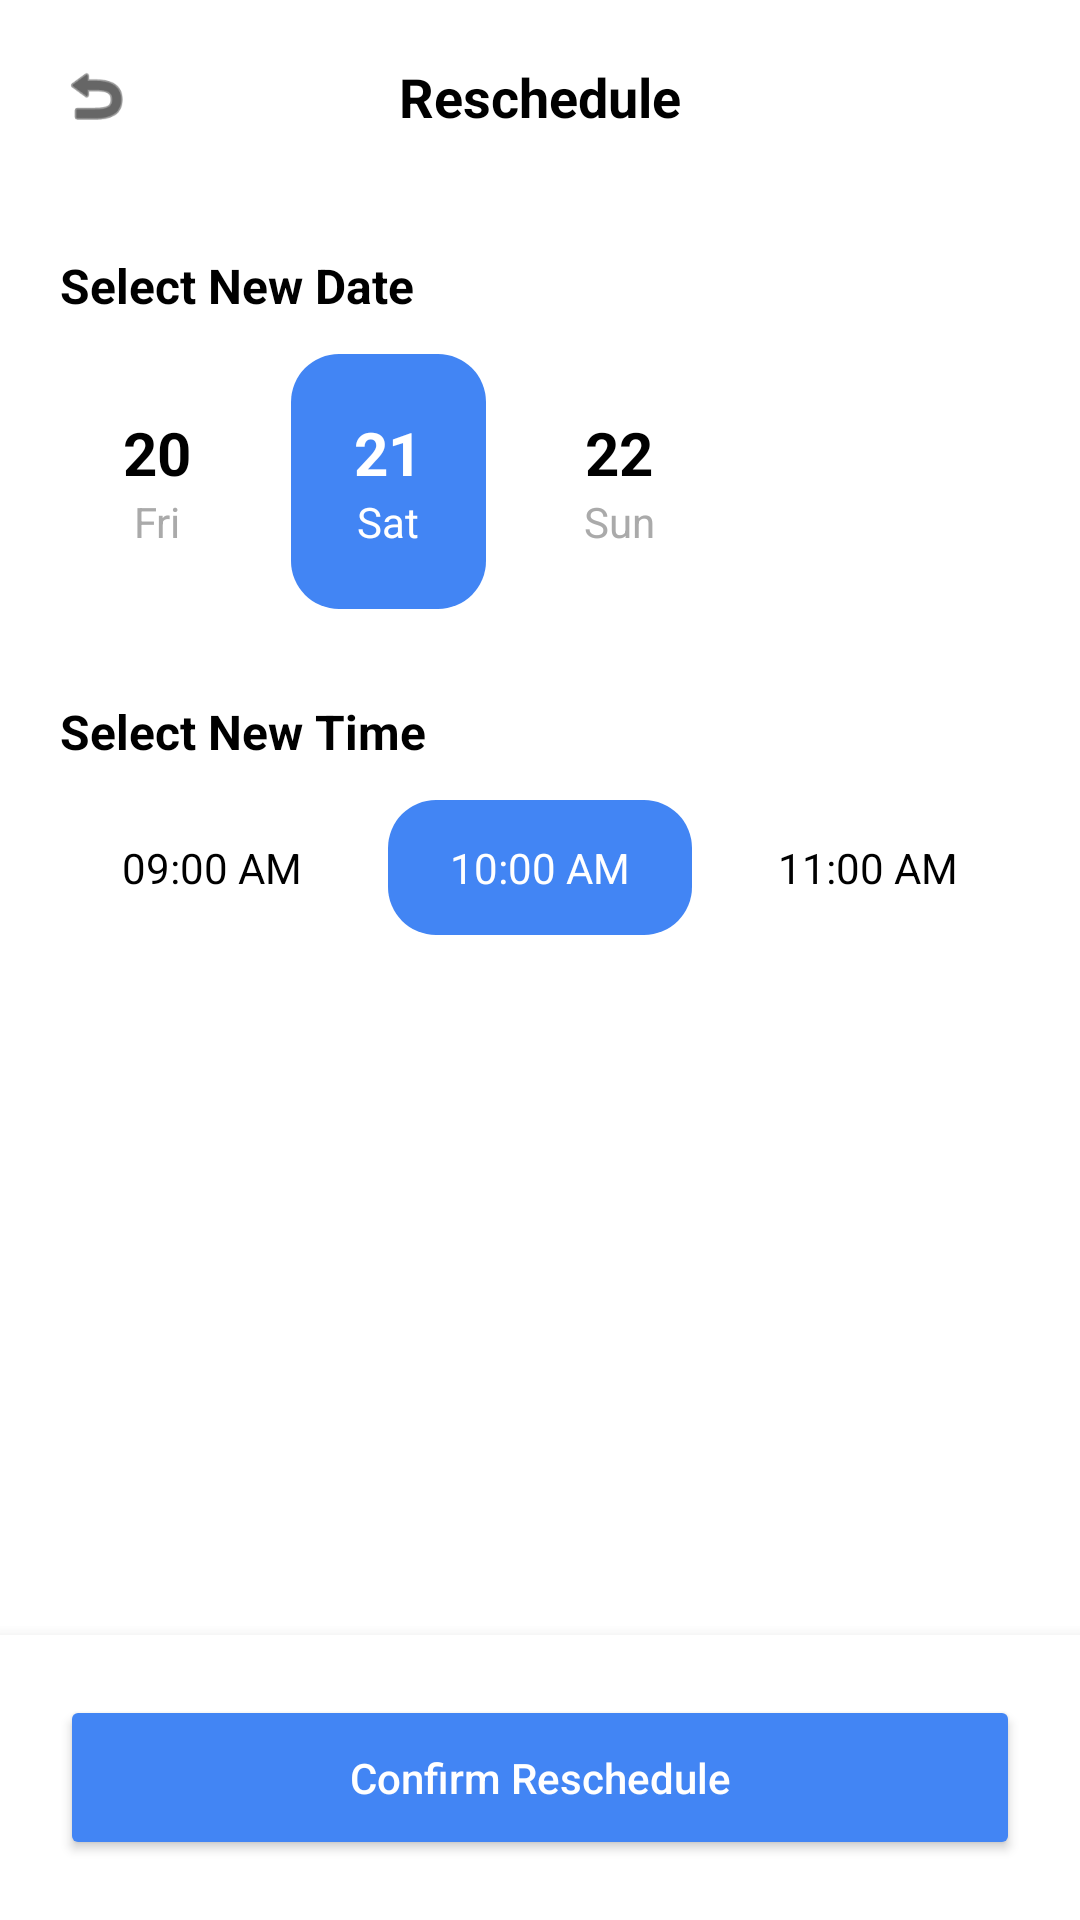

Here is an Android app screen rendered from its layout file. Give the layout XML and the strings, colors and styles it references.
<!-- AndroidManifest.xml: application theme Theme.IndonesianHealthyCare -->
<!-- res/layout/activity_reschedule.xml -->
<?xml version="1.0" encoding="utf-8"?>
<LinearLayout xmlns:android="http://schemas.android.com/apk/res/android"
    xmlns:app="http://schemas.android.com/apk/res-auto"
    android:layout_width="match_parent"
    android:layout_height="match_parent"
    android:orientation="vertical"
    android:background="@color/white">

    <RelativeLayout android:layout_width="match_parent" android:layout_height="wrap_content" android:padding="20dp">
        <ImageView android:id="@+id/btnBack" android:layout_width="24dp" android:layout_height="24dp" android:src="@android:drawable/ic_menu_revert" app:tint="@color/black" android:layout_centerVertical="true"/>
        <TextView android:layout_width="wrap_content" android:layout_height="wrap_content" android:text="Reschedule" android:textSize="18sp" android:textStyle="bold" android:textColor="@color/black" android:layout_centerInParent="true"/>
    </RelativeLayout>

    <LinearLayout android:layout_width="match_parent" android:layout_height="wrap_content" android:orientation="vertical" android:padding="20dp">

        <TextView android:layout_width="wrap_content" android:layout_height="wrap_content" android:text="Select New Date" android:textStyle="bold" android:textSize="16sp" android:textColor="@color/black"/>

        <HorizontalScrollView android:layout_width="match_parent" android:layout_height="wrap_content" android:scrollbars="none" android:layout_marginTop="12dp">
            <LinearLayout android:layout_width="wrap_content" android:layout_height="wrap_content" android:orientation="horizontal">
                <LinearLayout android:layout_width="65dp" android:layout_height="85dp" android:orientation="vertical" android:gravity="center" android:background="@drawable/bg_white_rounded_stroke" android:layout_marginEnd="12dp">
                    <TextView android:layout_width="wrap_content" android:layout_height="wrap_content" android:text="20" android:textColor="@color/black" android:textStyle="bold" android:textSize="20sp"/>
                    <TextView android:layout_width="wrap_content" android:layout_height="wrap_content" android:text="Fri" android:textColor="@android:color/darker_gray" android:textSize="14sp"/>
                </LinearLayout>
                <LinearLayout android:layout_width="65dp" android:layout_height="85dp" android:orientation="vertical" android:gravity="center" android:background="@drawable/bg_blue_rounded" android:layout_marginEnd="12dp">
                    <TextView android:layout_width="wrap_content" android:layout_height="wrap_content" android:text="21" android:textColor="@color/white" android:textStyle="bold" android:textSize="20sp"/>
                    <TextView android:layout_width="wrap_content" android:layout_height="wrap_content" android:text="Sat" android:textColor="@color/white" android:textSize="14sp"/>
                </LinearLayout>
                <LinearLayout android:layout_width="65dp" android:layout_height="85dp" android:orientation="vertical" android:gravity="center" android:background="@drawable/bg_white_rounded_stroke" android:layout_marginEnd="12dp">
                    <TextView android:layout_width="wrap_content" android:layout_height="wrap_content" android:text="22" android:textColor="@color/black" android:textStyle="bold" android:textSize="20sp"/>
                    <TextView android:layout_width="wrap_content" android:layout_height="wrap_content" android:text="Sun" android:textColor="@android:color/darker_gray" android:textSize="14sp"/>
                </LinearLayout>
            </LinearLayout>
        </HorizontalScrollView>

        <TextView android:layout_width="wrap_content" android:layout_height="wrap_content" android:text="Select New Time" android:textStyle="bold" android:textSize="16sp" android:textColor="@color/black" android:layout_marginTop="30dp"/>

        <LinearLayout android:layout_width="match_parent" android:layout_height="wrap_content" android:orientation="horizontal" android:layout_marginTop="12dp">
            <TextView android:layout_width="0dp" android:layout_weight="1" android:layout_height="45dp" android:text="09:00 AM" android:gravity="center" android:background="@drawable/bg_white_rounded_stroke" android:textColor="@color/black" android:layout_marginEnd="8dp"/>
            <TextView android:layout_width="0dp" android:layout_weight="1" android:layout_height="45dp" android:text="10:00 AM" android:gravity="center" android:background="@drawable/bg_blue_rounded" android:textColor="@color/white" android:layout_marginEnd="8dp"/>
            <TextView android:layout_width="0dp" android:layout_weight="1" android:layout_height="45dp" android:text="11:00 AM" android:gravity="center" android:background="@drawable/bg_white_rounded_stroke" android:textColor="@color/black"/>
        </LinearLayout>
    </LinearLayout>

    <View android:layout_width="match_parent" android:layout_height="0dp" android:layout_weight="1"/>

    <LinearLayout android:layout_width="match_parent" android:layout_height="wrap_content" android:padding="20dp" android:background="@color/white" android:elevation="8dp">
        <Button android:id="@+id/btnConfirmReschedule" android:layout_width="match_parent" android:layout_height="55dp" android:text="Confirm Reschedule" android:textAllCaps="false" android:textColor="@color/white" android:backgroundTint="#4285F4" app:cornerRadius="16dp" />
    </LinearLayout>
</LinearLayout>
<!-- resources referenced by this layout -->
<resources>
  <color name="black">#000000</color>
  <color name="white">#FFFFFF</color>
  <!-- drawable bg_blue_rounded (drawable) -->
  <?xml version="1.0" encoding="utf-8"?>
  <shape xmlns:android="http://schemas.android.com/apk/res/android">
      <solid android:color="#4285F4" /> <corners android:radius="16dp" />
  </shape>
  <style name="Theme.IndonesianHealthyCare" parent="Base.Theme.IndonesianHealthyCare" />
  <style name="Base.Theme.IndonesianHealthyCare" parent="Theme.Material3.DayNight.NoActionBar">
          
          
      </style>
</resources>
